The GitHub repository timonharz/OneboardShapeDataset contains a labelled image folder "OneboardShapeDataset" with 6 categories: ellipse, line, parallelogram, pentagon, rectangle, trapezoid. Examples follow, each with its label.

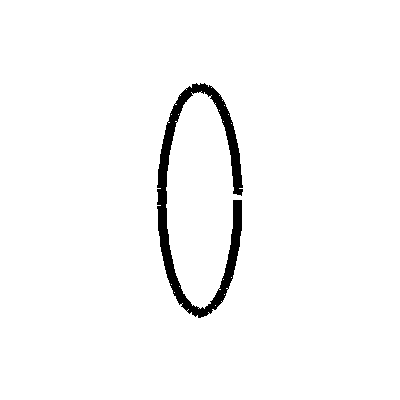
Label: ellipse

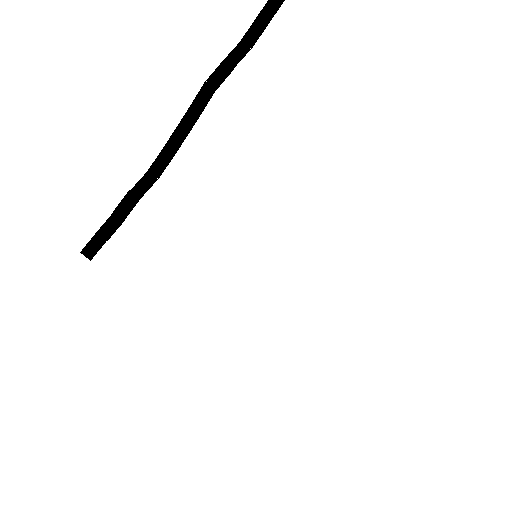
Label: line

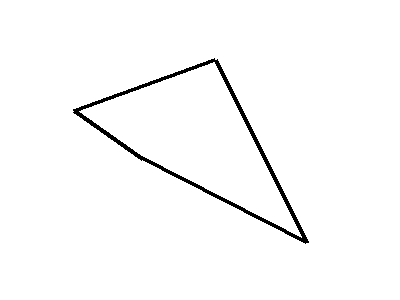
Label: parallelogram

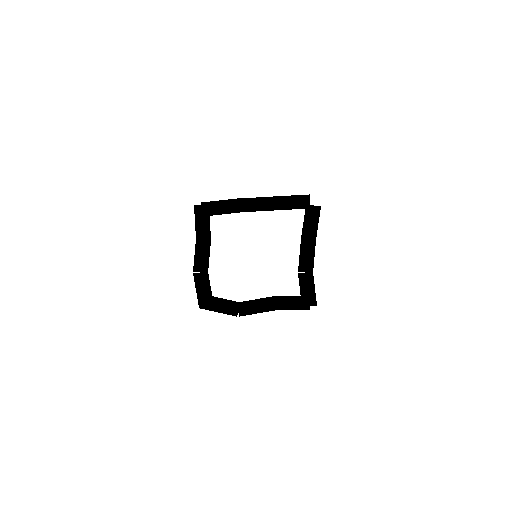
Label: rectangle

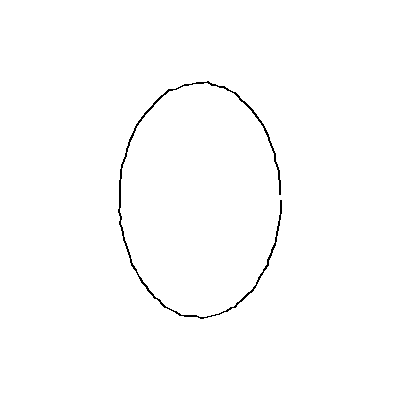
Label: ellipse

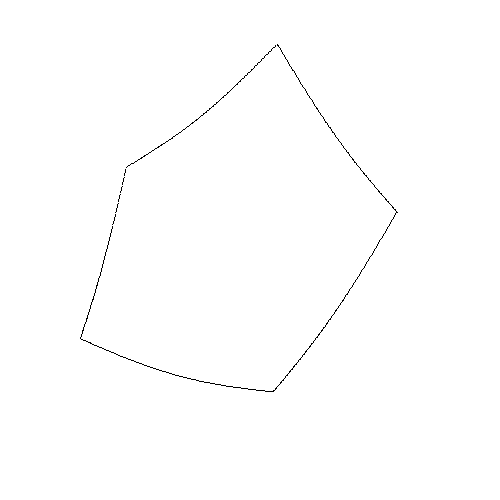
Label: pentagon
